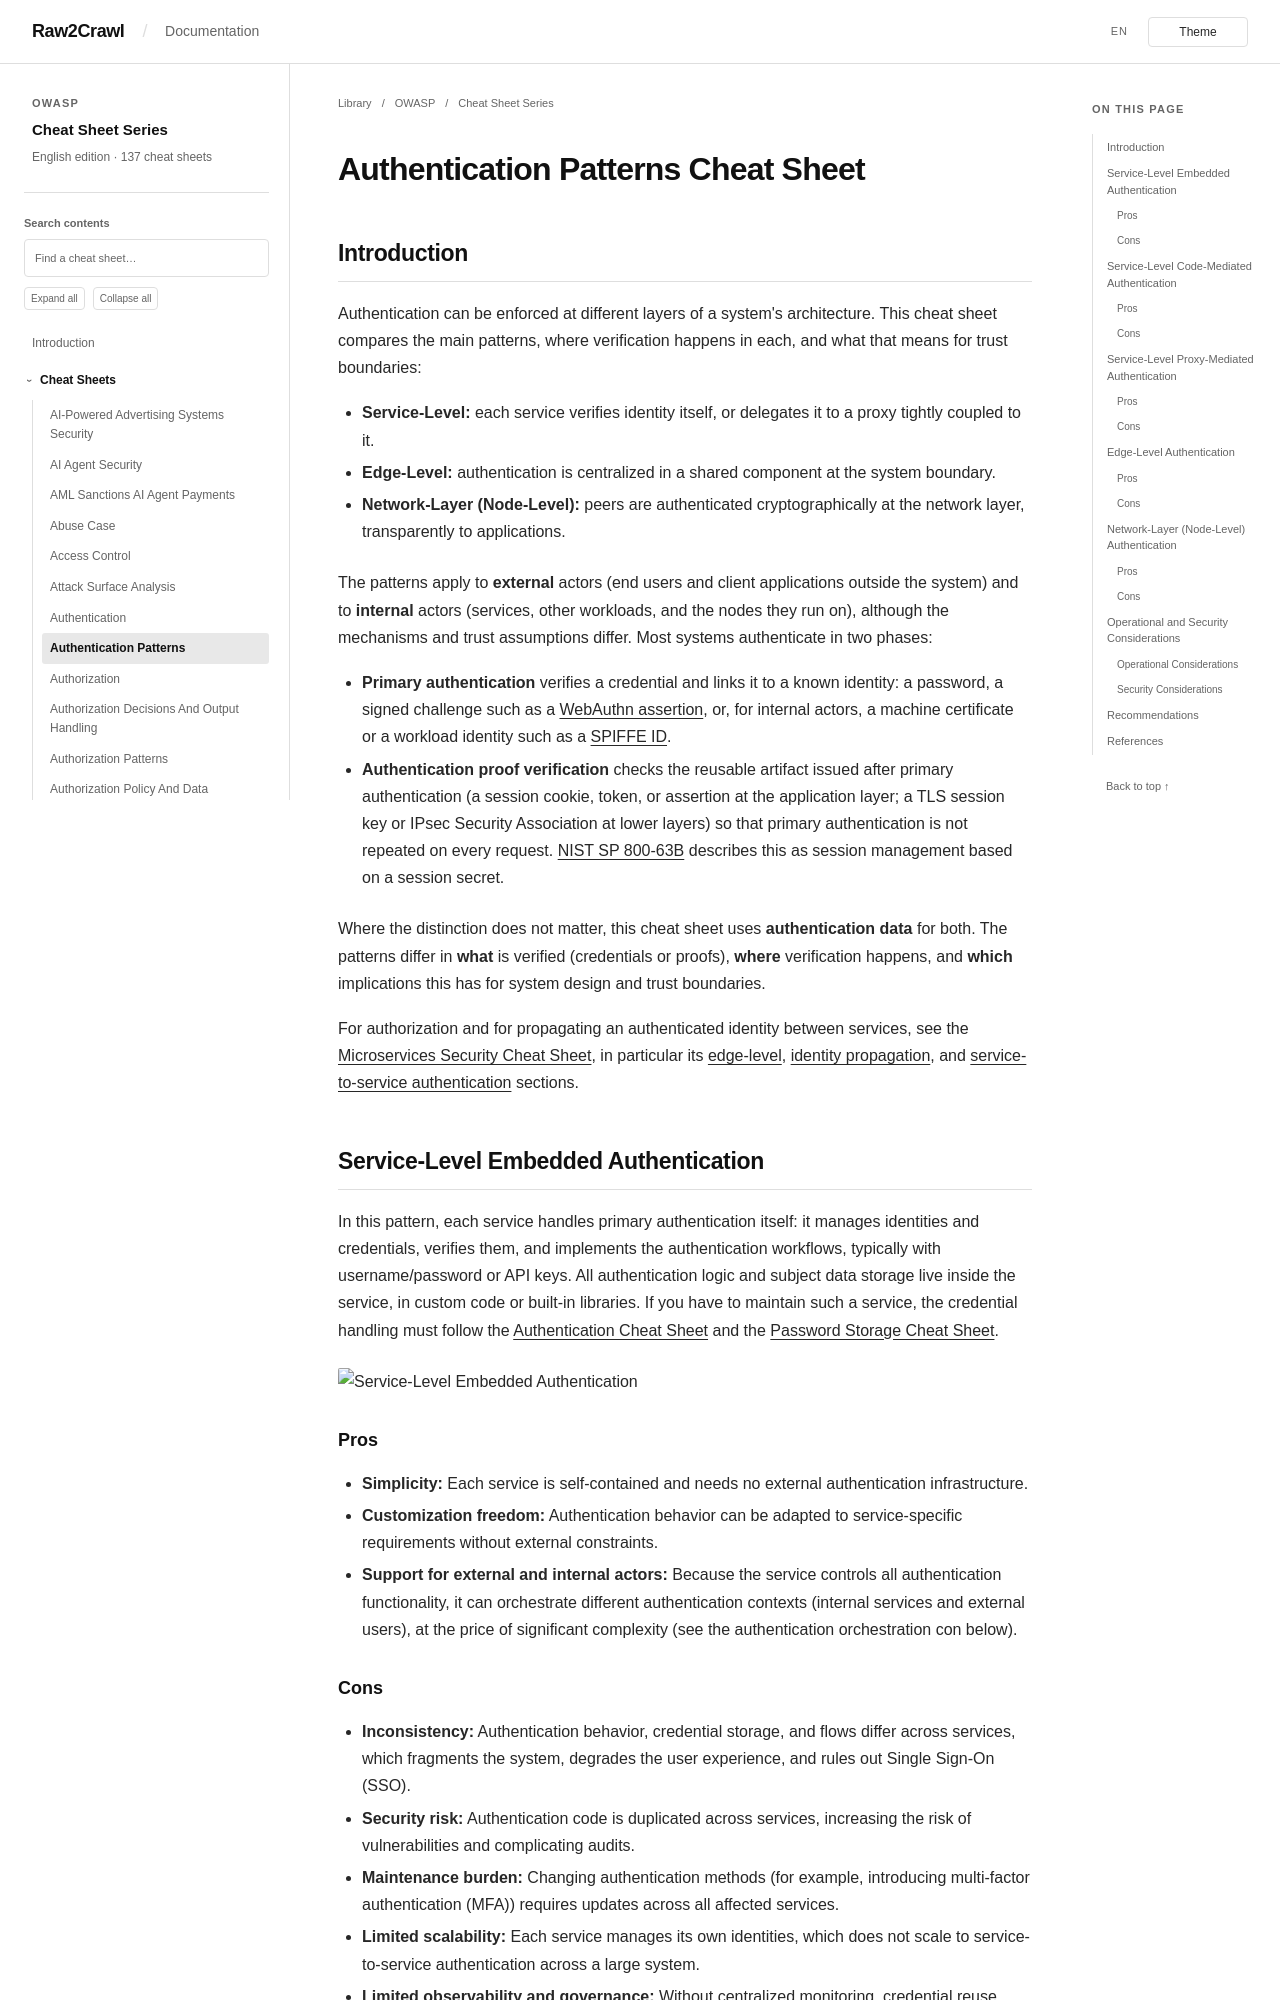

repository: Raw2Crawl/Raw2Crawl.github.io · page: en/OWASP/CheatSheetSeries/cheatsheets/Authentication_Patterns_Cheat_Sheet.html · generator: mkdocs

# Authentication Patterns Cheat Sheet

## Introduction

Authentication can be enforced at different layers of a system's architecture. This cheat sheet compares the main patterns, where verification happens in each, and what that means for trust boundaries:

- **Service-Level:** each service verifies identity itself, or delegates it to a proxy tightly coupled to it.
- **Edge-Level:** authentication is centralized in a shared component at the system boundary.
- **Network-Layer (Node-Level):** peers are authenticated cryptographically at the network layer, transparently to applications.

The patterns apply to **external** actors (end users and client applications outside the system) and to **internal** actors (services, other workloads, and the nodes they run on), although the mechanisms and trust assumptions differ. Most systems authenticate in two phases:

- **Primary authentication** verifies a credential and links it to a known identity: a password, a signed challenge such as a [WebAuthn assertion](https://developer.mozilla.org/en-US/docs/Web/API/Web_Authentication_API), or, for internal actors, a machine certificate or a workload identity such as a [SPIFFE ID](https://spiffe.io/docs/latest/spiffe-about/overview/).
- **Authentication proof verification** checks the reusable artifact issued after primary authentication (a session cookie, token, or assertion at the application layer; a TLS session key or IPsec Security Association at lower layers) so that primary authentication is not repeated on every request. [NIST SP 800-63B](https://pages.nist.gov/800-63-4/sp800-63b.html#sessmgmt) describes this as session management based on a session secret.

Where the distinction does not matter, this cheat sheet uses **authentication data** for both. The patterns differ in **what** is verified (credentials or proofs), **where** verification happens, and **which** implications this has for system design and trust boundaries.

For authorization and for propagating an authenticated identity between services, see the [Microservices Security Cheat Sheet](Microservices_Security_Cheat_Sheet.md), in particular its [edge-level](Microservices_Security_Cheat_Sheet.md#edge-level-authorization), [identity propagation](Microservices_Security_Cheat_Sheet.md#external-entity-identity-propagation), and [service-to-service authentication](Microservices_Security_Cheat_Sheet.md#service-to-service-authentication) sections.

## Service-Level Embedded Authentication

In this pattern, each service handles primary authentication itself: it manages identities and credentials, verifies them, and implements the authentication workflows, typically with username/password or API keys. All authentication logic and subject data storage live inside the service, in custom code or built-in libraries. If you have to maintain such a service, the credential handling must follow the [Authentication Cheat Sheet](https://cheatsheetseries.owasp.org/cheatsheets/Authentication_Cheat_Sheet.html) and the [Password Storage Cheat Sheet](https://cheatsheetseries.owasp.org/cheatsheets/Password_Storage_Cheat_Sheet.html).

![Service-Level Embedded Authentication](../assets/Service_Level_Embedded_Authentication.png)

### Pros

- **Simplicity:** Each service is self-contained and needs no external authentication infrastructure.
- **Customization freedom:** Authentication behavior can be adapted to service-specific requirements without external constraints.
- **Support for external and internal actors:** Because the service controls all authentication functionality, it can orchestrate different authentication contexts (internal services and external users), at the price of significant complexity (see the authentication orchestration con below).
